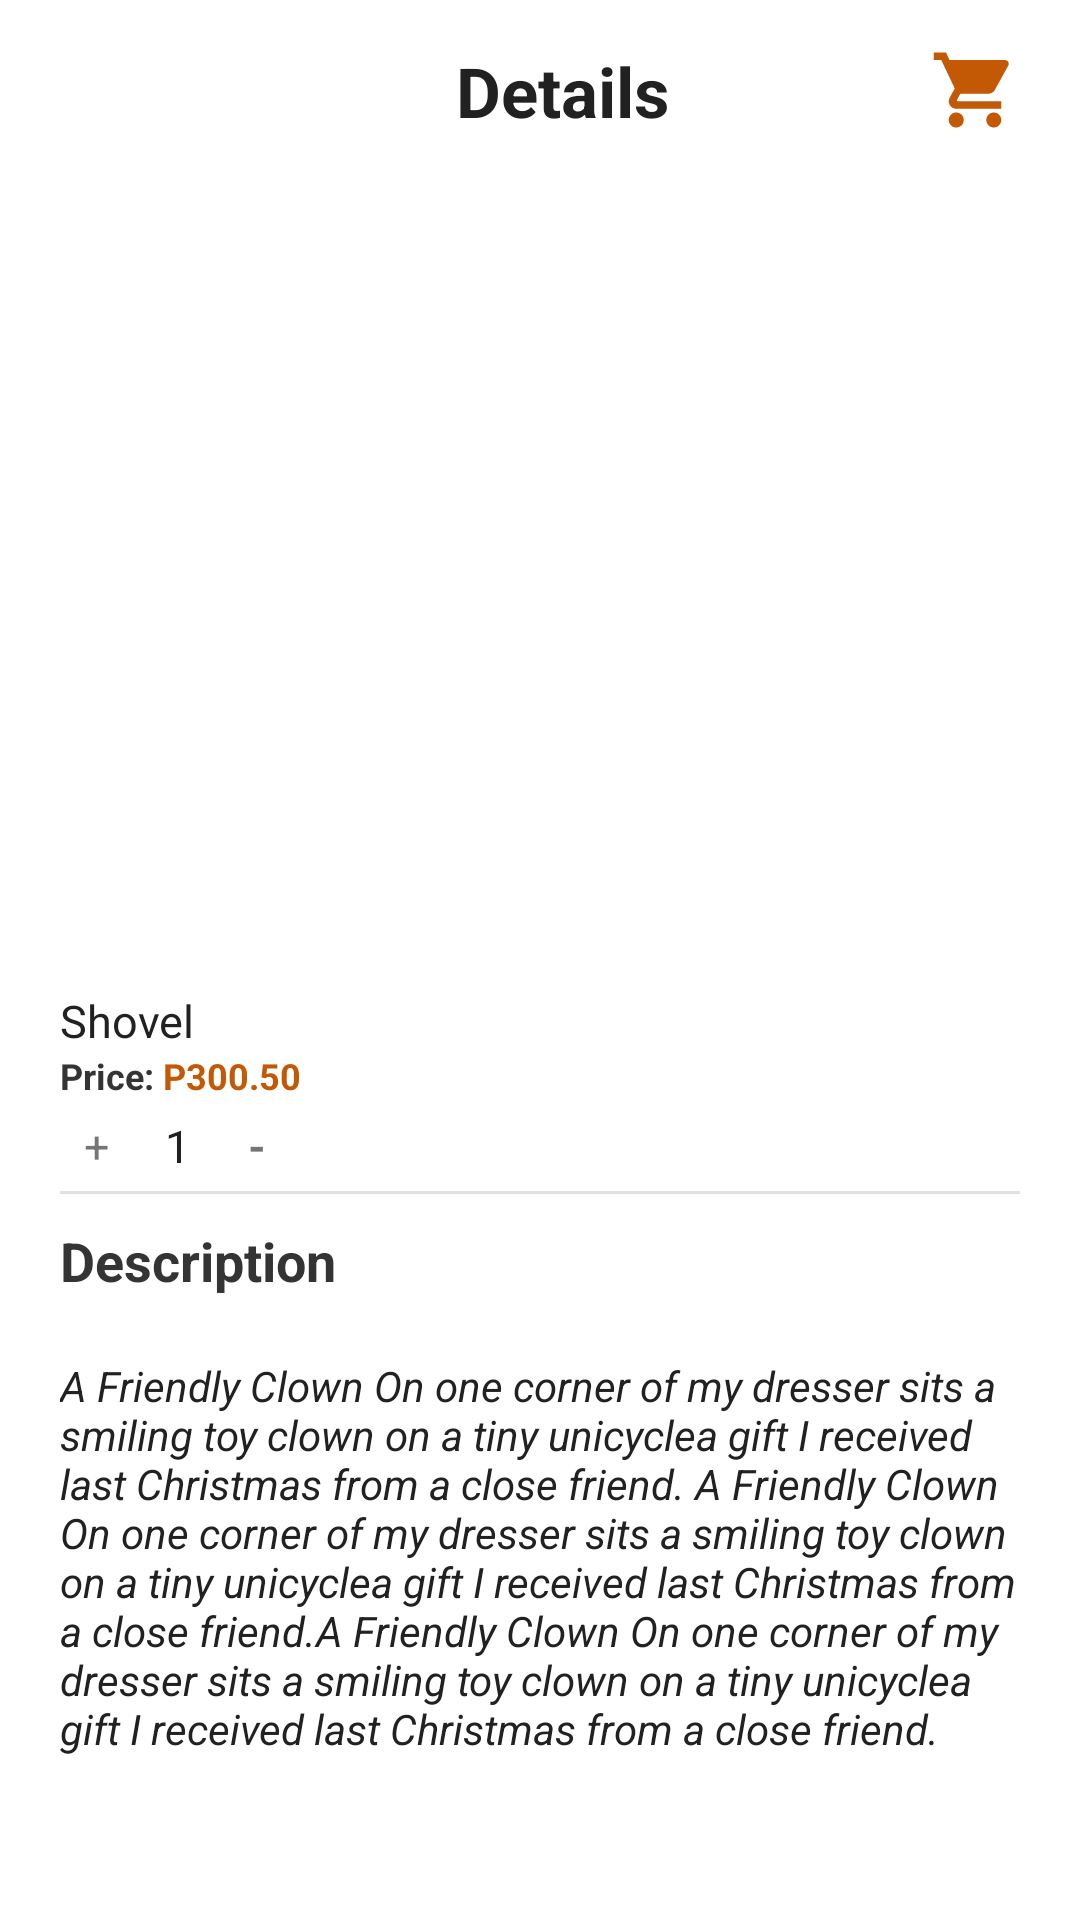

The Android layout XML behind this screen, and the referenced resources:
<!-- AndroidManifest.xml: application theme Theme.OnlineHardwareOrderingApp -->
<!-- res/layout/activity_product_details.xml -->
<?xml version="1.0" encoding="utf-8"?>
<androidx.constraintlayout.widget.ConstraintLayout xmlns:android="http://schemas.android.com/apk/res/android"
    xmlns:app="http://schemas.android.com/apk/res-auto"
    xmlns:tools="http://schemas.android.com/tools"
    android:layout_width="match_parent"
    android:layout_height="match_parent"
    tools:context=".activities.ProductDetailsActivity">

    <LinearLayout
        android:id="@+id/prod_d_ll"
        android:layout_width="match_parent"
        android:padding="15dp"
        android:layout_height="60dp"
        android:orientation="horizontal"
        app:layout_constraintBottom_toTopOf="@id/prod_d_const_l"
        app:layout_constraintEnd_toEndOf="parent"
        app:layout_constraintStart_toStartOf="parent"
        app:layout_constraintTop_toTopOf="parent">

        <ImageView
            android:id="@+id/prod_d_back"
            android:layout_width="20dp"
            android:layout_height="match_parent"
            android:layout_weight="1"
            android:scaleType="fitStart"
            app:srcCompat="@drawable/back_left" />

        <TextView
            android:id="@+id/textView11"
            android:layout_width="wrap_content"
            android:layout_height="match_parent"
            android:layout_weight="1"
            android:textColor="@color/app_black"
            android:textSize="23dp"
            android:textStyle="bold"
            android:textAlignment="center"
            android:text="Details" />

        <androidx.constraintlayout.widget.ConstraintLayout
            android:id="@+id/prod_details_cart"
            android:layout_width="wrap_content"
            android:layout_height="match_parent"
            android:layout_weight="1">

            <ImageView
                android:id="@+id/imageView6"
                android:layout_width="0dp"
                android:layout_height="0dp"
                android:scaleType="fitEnd"
                app:layout_constraintBottom_toBottomOf="parent"
                app:layout_constraintEnd_toStartOf="@+id/textView12"
                app:layout_constraintStart_toStartOf="parent"
                app:layout_constraintTop_toTopOf="parent"
                app:srcCompat="@drawable/ic_baseline_shopping_cart_24" />

            <TextView
                android:id="@+id/textView12"
                android:layout_width="wrap_content"
                android:layout_height="0dp"
                android:layout_marginBottom="11dp"
                android:paddingRight="5dp"
                android:textColor="#bc1a04"
                android:textSize="19dp"
                android:textAlignment="textStart"
                android:textStyle="bold"
                app:layout_constraintBottom_toBottomOf="parent"
                app:layout_constraintEnd_toEndOf="parent"
                app:layout_constraintStart_toEndOf="@+id/imageView6"
                app:layout_constraintTop_toTopOf="parent" />
        </androidx.constraintlayout.widget.ConstraintLayout>
    </LinearLayout>

    <androidx.constraintlayout.widget.ConstraintLayout
        android:id="@+id/prod_d_const_l"
        android:layout_width="match_parent"
        android:layout_height="0dp"
        app:layout_constraintBottom_toBottomOf="parent"
        app:layout_constraintEnd_toEndOf="parent"
        app:layout_constraintStart_toStartOf="parent"
        app:layout_constraintTop_toBottomOf="@id/prod_d_ll">

        <ImageView
            android:id="@+id/prod_details_imgview"
            android:layout_width="370dp"
            android:layout_height="240dp"
            android:padding="10dp"
            android:scaleType="fitXY"
            app:layout_constraintBottom_toTopOf="@id/prod_details_container"
            app:layout_constraintEnd_toEndOf="parent"
            app:layout_constraintStart_toStartOf="parent"
            app:layout_constraintTop_toTopOf="parent"
            app:srcCompat="@drawable/product_cover" />

        <LinearLayout
            android:id="@+id/prod_details_container"
            android:layout_marginTop="10dp"
            android:layout_width="match_parent"
            android:layout_height="0dp"
            android:orientation="vertical"
            app:layout_constraintBottom_toBottomOf="parent"
            app:layout_constraintEnd_toEndOf="parent"
            app:layout_constraintStart_toStartOf="parent"
            android:padding="20dp"
            app:layout_constraintTop_toBottomOf="@id/prod_details_imgview">

            <TextView
                android:id="@+id/prod_details_name_tv"
                android:layout_width="wrap_content"
                android:layout_height="wrap_content"
                android:text="Shovel"
                android:textColor="@color/app_black"
                android:textSize="15dp" />

            <LinearLayout
                android:layout_width="wrap_content"
                android:layout_height="wrap_content"
                android:orientation="horizontal"
                android:paddingRight="15dp">
                <TextView
                    android:gravity="center"
                    android:layout_width="wrap_content"
                    android:layout_height="match_parent"
                    android:textStyle="bold"
                    android:text="Price: "
                    android:textSize="12dp"
                    android:textColor="@color/app_jet"/>

                <TextView
                    android:id="@+id/prod_details_price_tv"
                    android:layout_width="wrap_content"
                    android:layout_height="match_parent"
                    android:gravity="center"
                    android:text="P300.50"
                    android:textColor="#c35805"
                    android:textSize="12dp"
                    android:textStyle="bold" />
            </LinearLayout>
            <LinearLayout
                android:layout_width="wrap_content"
                android:layout_height="wrap_content"
                android:orientation="horizontal"
                android:layout_marginTop="5dp">
                <TextView
                    android:id="@+id/increase"
                    android:layout_width="25dp"
                    android:layout_height="match_parent"
                    android:text="+"
                    android:textAlignment="center"
                    android:textSize="15dp"/>
                <EditText
                    android:id="@+id/quantity_input"
                    android:layout_width="wrap_content"
                    android:layout_height="match_parent"
                    android:inputType="number"
                    android:hint="QTY"
                    android:textSize="15dp"
                    android:text="1"
                    android:textAlignment="center"
                    android:background="@null"/>
                <TextView
                    android:id="@+id/decrease"
                    android:layout_width="25dp"
                    android:layout_height="match_parent"
                    android:text="-"
                    android:textSize="15dp"
                    android:textAlignment="center"
                    android:textStyle="bold"/>
            </LinearLayout>
            <com.google.android.material.divider.MaterialDivider
                android:layout_width="match_parent"
                android:layout_height="wrap_content"
                android:layout_marginTop="5dp"/>
            <androidx.core.widget.NestedScrollView
                android:layout_width="match_parent"
                android:layout_height="215dp"
                android:layout_marginTop="10dp">

                <LinearLayout
                    android:layout_width="match_parent"
                    android:layout_height="match_parent"
                    android:orientation="vertical">
                    <TextView
                        android:layout_width="match_parent"
                        android:layout_height="wrap_content"
                        android:text="Description"
                        android:textColor="@color/app_jet"
                        android:textSize="18dp"
                        android:textStyle="bold" />
                    <TextView
                        android:layout_marginTop="20dp"
                        android:id="@+id/prod_details_description_tv"
                        android:layout_width="match_parent"
                        android:layout_height="wrap_content"
                        android:textStyle="italic"
                        android:text="A Friendly Clown On one corner of my dresser sits a smiling toy clown on a tiny unicyclea gift I received last Christmas from a close friend. A Friendly Clown On one corner of my dresser sits a smiling toy clown on a tiny unicyclea gift I received last Christmas from a close friend.A Friendly Clown On one corner of my dresser sits a smiling toy clown on a tiny unicyclea gift I received last Christmas from a close friend."
                        android:textColor="@color/app_black"
                        android:textSize="14dp" />
                </LinearLayout>


            </androidx.core.widget.NestedScrollView>
            <LinearLayout
                android:layout_width="match_parent"
                android:layout_height="wrap_content"
                android:orientation="vertical"
                android:layout_marginTop="20dp">


                <include
                    android:id="@+id/prod_details_add_to_cart_btn"
                    layout="@layout/button_progress_bar"
                    android:layout_width="match_parent"
                    android:layout_height="match_parent"/>

            </LinearLayout>
        </LinearLayout>
    </androidx.constraintlayout.widget.ConstraintLayout>


</androidx.constraintlayout.widget.ConstraintLayout>
<!-- res/layout/button_progress_bar.xml (included above) -->
<?xml version="1.0" encoding="utf-8"?>
<androidx.constraintlayout.widget.ConstraintLayout xmlns:android="http://schemas.android.com/apk/res/android"
    xmlns:app="http://schemas.android.com/apk/res-auto"
    android:layout_width="180dp"
    android:layout_height="wrap_content"
    android:id="@+id/btn_progress_bar"
    android:padding="10dp"
    android:background="@drawable/search_btn">

    <ProgressBar
        android:id="@+id/progress_bar_btn"
        style="?android:attr/progressBarStyle"
        android:layout_width="wrap_content"
        android:layout_height="30dp"
        android:layout_marginStart="20dp"
        android:layout_marginEnd="5dp"
        android:indeterminate="true"
        android:indeterminateTint="@color/app_argent"
        android:indeterminateTintMode="src_atop"
        app:layout_constraintBottom_toBottomOf="parent"
        app:layout_constraintEnd_toStartOf="@+id/progress_btn_text"
        app:layout_constraintStart_toStartOf="parent"
        app:layout_constraintTop_toTopOf="parent"
        android:visibility="gone"/>

    <TextView
        android:id="@+id/progress_btn_text"
        android:layout_width="wrap_content"
        android:layout_height="30dp"
        android:text="Add to Cart"
        android:padding="2dp"
        android:textColor="@color/white"
        android:textSize="18dp"
        android:textStyle="bold"
        app:layout_constraintBottom_toBottomOf="parent"
        app:layout_constraintEnd_toEndOf="parent"
        app:layout_constraintStart_toStartOf="parent"
        app:layout_constraintTop_toTopOf="parent" />
</androidx.constraintlayout.widget.ConstraintLayout>
<!-- resources referenced by this layout -->
<resources>
  <color name="app_argent">#C0C0C0</color>
  <color name="app_black">#212121</color>
  <color name="app_jet">#343434</color>
  <color name="white">#FFFFFFFF</color>
  <!-- drawable ic_baseline_shopping_cart_24 (drawable) -->
  <vector android:height="24dp" android:tint="#C35805"
      android:viewportHeight="24" android:viewportWidth="24"
      android:width="24dp" xmlns:android="http://schemas.android.com/apk/res/android">
      <path android:fillColor="@android:color/white" android:pathData="M7,18c-1.1,0 -1.99,0.9 -1.99,2S5.9,22 7,22s2,-0.9 2,-2 -0.9,-2 -2,-2zM1,2v2h2l3.6,7.59 -1.35,2.45c-0.16,0.28 -0.25,0.61 -0.25,0.96 0,1.1 0.9,2 2,2h12v-2L7.42,15c-0.14,0 -0.25,-0.11 -0.25,-0.25l0.03,-0.12 0.9,-1.63h7.45c0.75,0 1.41,-0.41 1.75,-1.03l3.58,-6.49c0.08,-0.14 0.12,-0.31 0.12,-0.48 0,-0.55 -0.45,-1 -1,-1L5.21,4l-0.94,-2L1,2zM17,18c-1.1,0 -1.99,0.9 -1.99,2s0.89,2 1.99,2 2,-0.9 2,-2 -0.9,-2 -2,-2z"/>
  </vector>
  <!-- drawable search_btn (drawable) -->
  <?xml version="1.0" encoding="utf-8"?>
  <selector xmlns:android="http://schemas.android.com/apk/res/android">
      <item>
          <shape android:shape="rectangle">
              <corners android:radius="80dp"/>
              <gradient
                  android:startColor="#bc1a04"
                  android:centerColor="#c35805"
                  android:endColor="#ccb440"/>
          </shape>
      </item>
  </selector>
  <style name="Theme.OnlineHardwareOrderingApp" parent="Theme.MaterialComponents.DayNight.DarkActionBar">
          
          <item name="colorPrimary">@color/app_black</item>
          <item name="colorPrimaryVariant">#c35805</item>
          <item name="colorOnPrimary">@color/white</item>
          
          <item name="colorSecondary">#c35805</item>
          <item name="colorSecondaryVariant">@color/teal_700</item>
          <item name="colorOnSecondary">@color/black</item>
          
          <item name="android:statusBarColor" tools:targetApi="l">?attr/colorPrimaryVariant</item>
          
          <item name="windowActionBar">false</item>
          <item name="windowNoTitle">true</item>
      </style>
  <color name="teal_700">#FF018786</color>
  <color name="black">#FF000000</color>
</resources>
